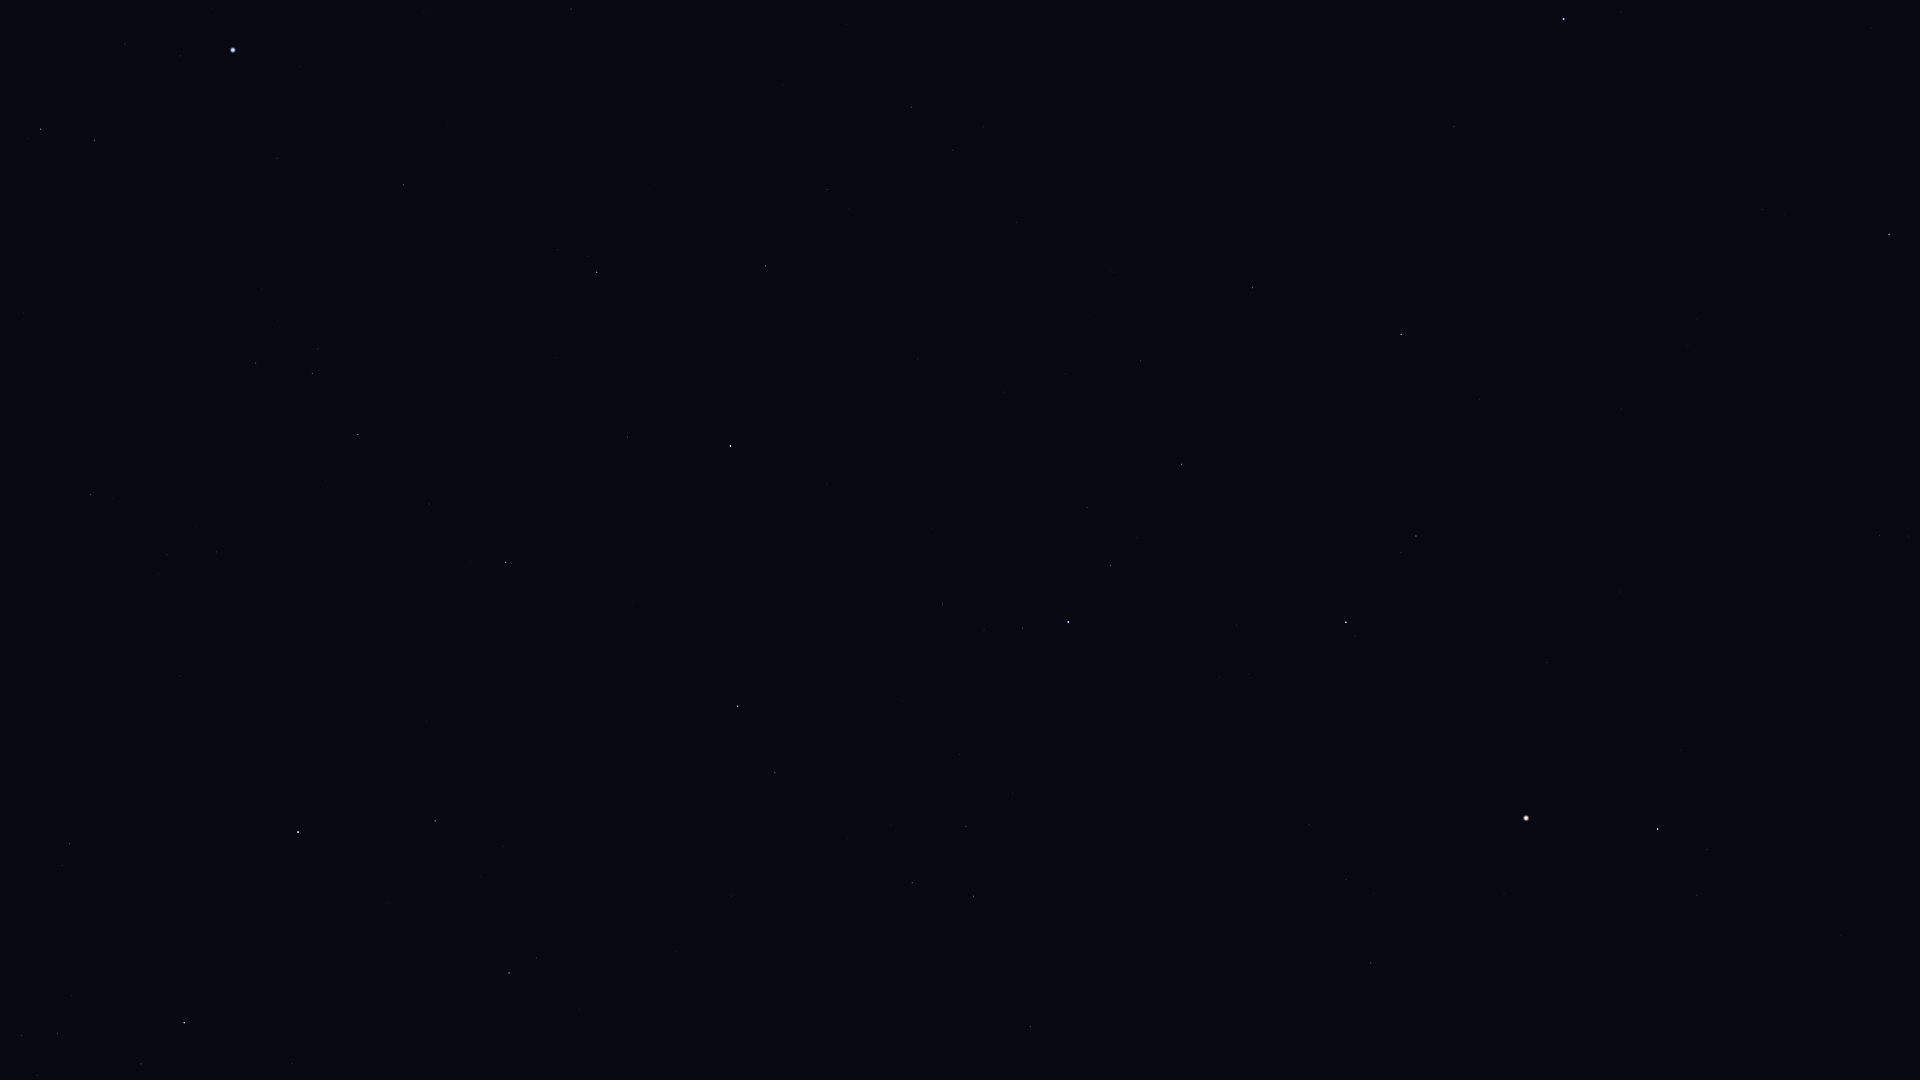

The table this chart was drawn from, first rows:
Star_ID, Name, X, Y
62223, La Superba, 1871, 28
63125, Cor Caroli, 1889, 234
64394, HIP 64394, 1880, 536
67301, Alkaid, 1564, 19
67459, HIP 67459, 1697, 895
67927, Muphrid, 1658, 829
69673, Arcturus, 1526, 818
69732, Xuange, 1454, 127
71053, HIP 71053, 1416, 536
71075, Seginus, 1401, 334
71795, HIP 71795, 1371, 963
72105, Izar, 1346, 622
72487, Merga, 1307, 140
72845, Arcalís, 1297, 846
73555, Nekkar, 1253, 288
74961, Nikawiy, 1171, 253
75411, Alkalurops, 1141, 361
75695, Nusakan, 1111, 566
76127, HIP 76127, 1087, 508
76267, Alphecca, 1068, 622
76952, HIP 76952, 1023, 628
77450, Gudja, 966, 827
77512, HIP 77512, 984, 630
77760, HIP 77760, 1017, 222
78159, HIP 78159, 943, 604
78493, HIP 78493, 932, 528
79043, Marsic, 848, 838
79219, Kamuy, 874, 597
79992, HIP 79992, 911, 107
80076, Hunor, 882, 237
80463, Cujam, 731, 896
80816, Kornephoros, 738, 706
80838, Ogma, 822, 294
81126, HIP 81126, 827, 190
81833, HIP 81833, 766, 266
82651, Mahsati, 548, 913
83000, HIP 83000, 509, 973
83207, HIP 83207, 628, 437
84345, Rasalgethi, 435, 821
84379, Sarin, 506, 562
84380, HIP 84380, 597, 272
84606, HIP 84606, 588, 256
85112, HIP 85112, 558, 250
85693, Maasym, 429, 504
86032, Rasalhague, 298, 832
86414, HIP 86414, 571, 9
86742, Cebalrai, 184, 1023
86974, HIP 86974, 358, 435
87808, HIP 87808, 403, 185
87933, HIP 87933, 313, 373
88794, HIP 88794, 256, 363
91262, Vega, 233, 50
91852, Xihe, 171, 84
92420, Sheliak, 94, 140
92791, HIP 92791, 125, 44
93194, Sulafat, 41, 129
